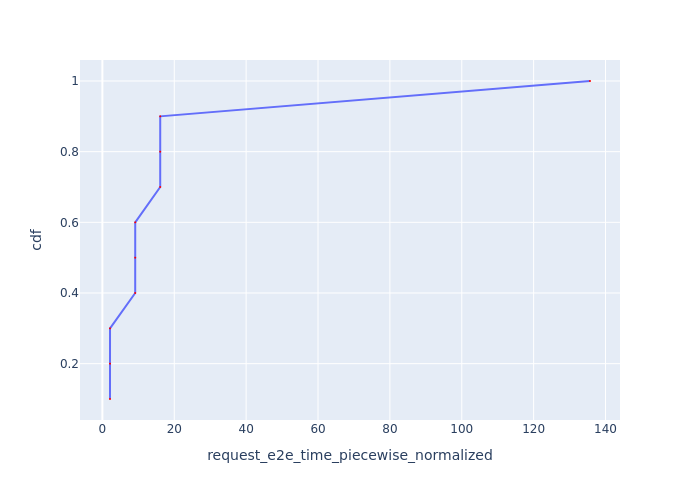

The file beside this chart, header and first rows:
Request Id, request_e2e_time_piecewise_normalized, cdf
0_0, 2.121, 0.1
0_1, 2.124, 0.2
0_2, 2.127, 0.3
0_3, 9.136, 0.4
0_4, 9.138, 0.5
0_5, 9.141, 0.6
0_6, 16.09, 0.7
0_7, 16.1, 0.8
0_8, 16.1, 0.9
0_9, 135.7, 1.0
